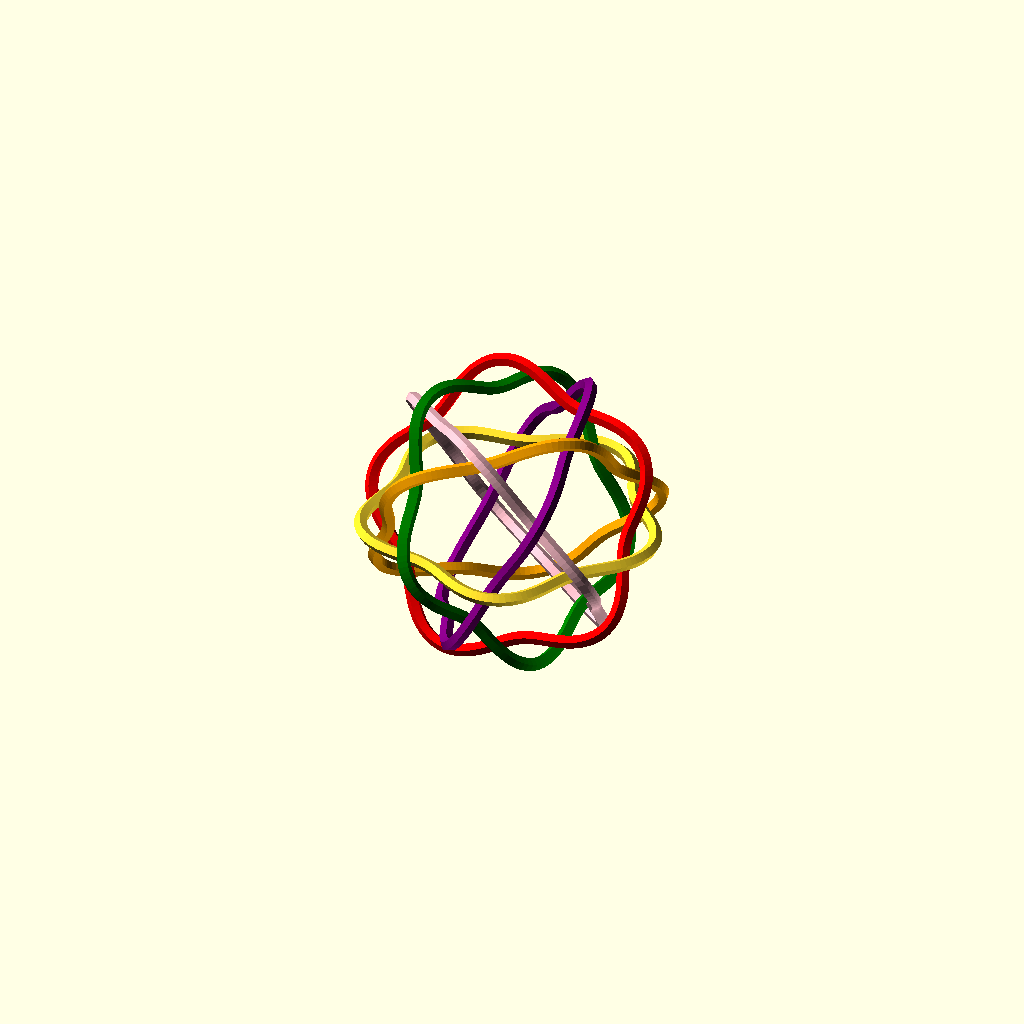
Cell 1: the model at its default parameters.
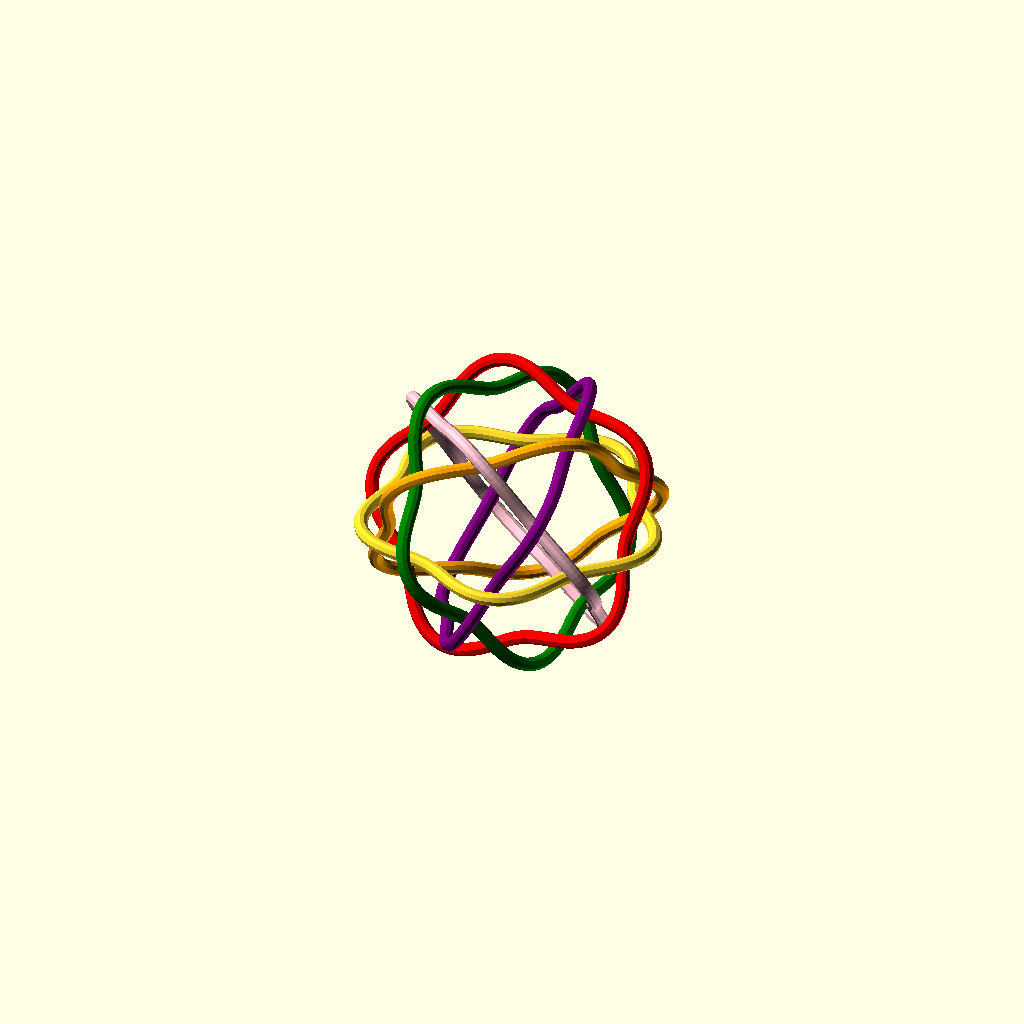
Cell 2: the same model with Sides = 10.
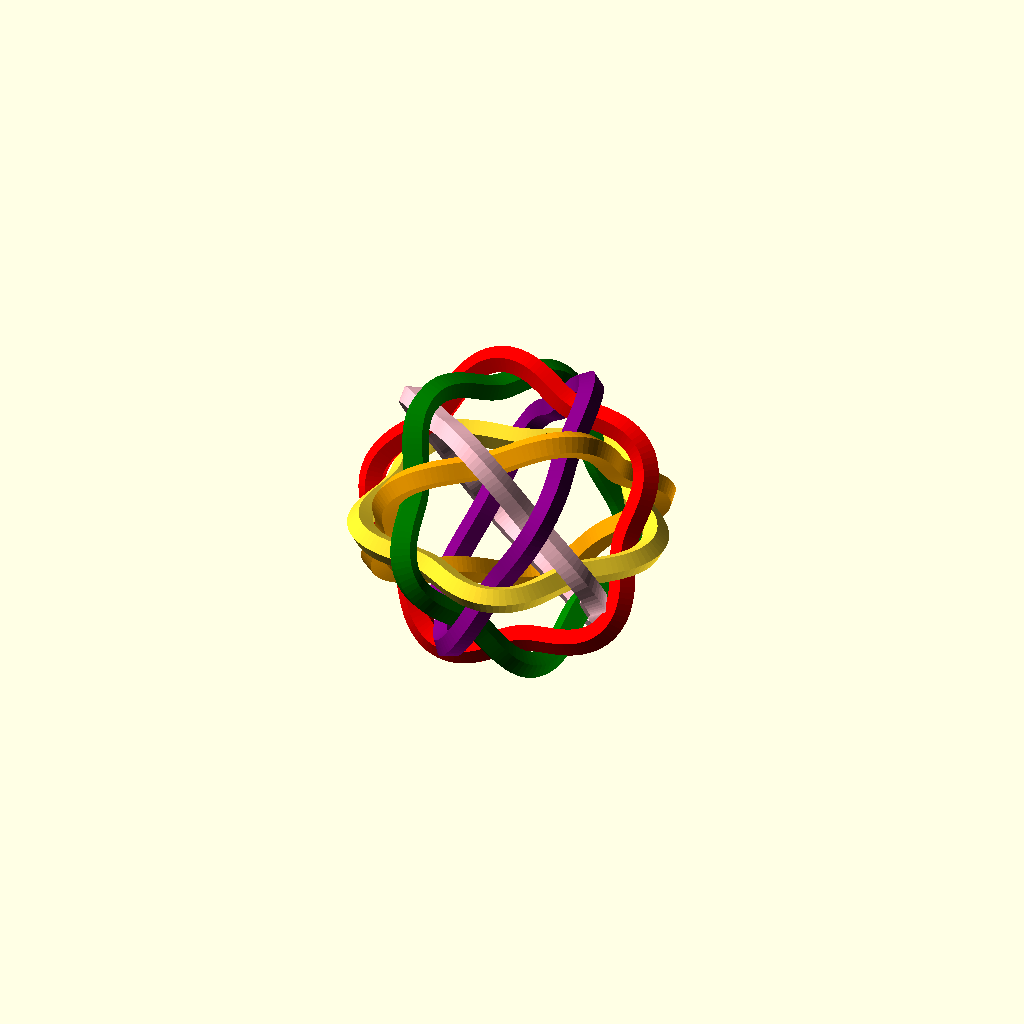
Cell 3: the same model with R = 0.1.
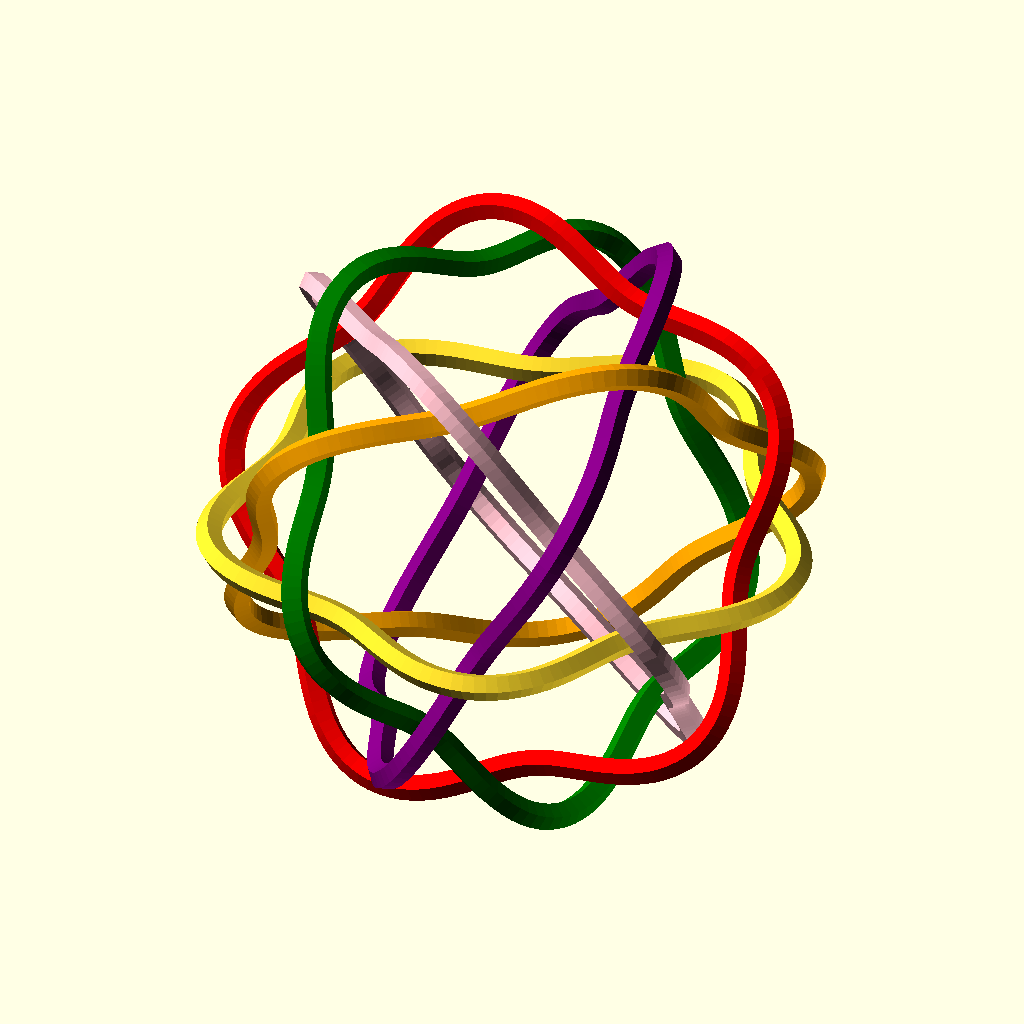
Cell 4: the same model with Scale = 40.
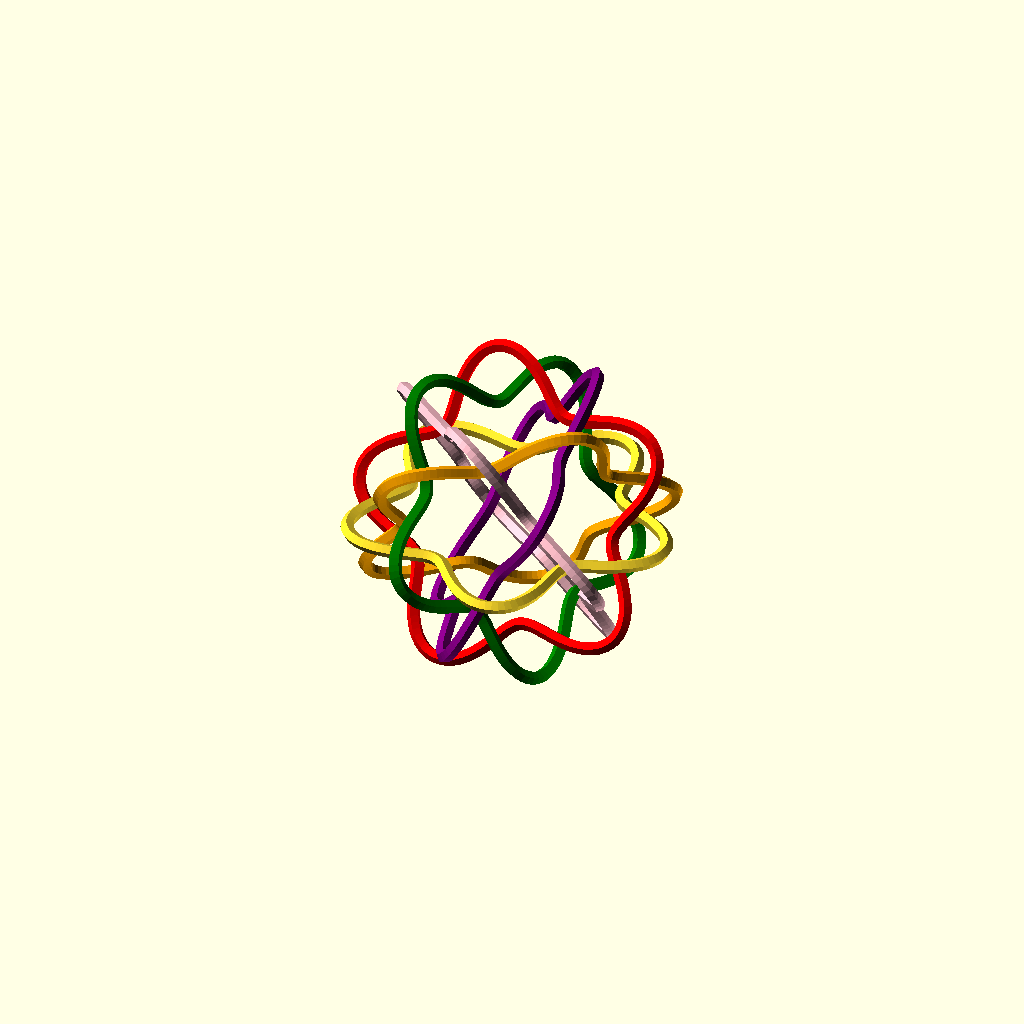
Cell 5 — B set to 0.2, the other parameters unchanged.
All cells are drawn from one camera (rotation 55°, 0°, 25°, orthographic, colour scheme Cornfield), so only the parameter changes between them.
The OpenSCAD source (orbit.scad):
// number of sides of rope - must be a divisor of 360
Sides=5;  
 // step size in degrees 
Step=2;  
 // rope radius
R=0.05;    
// overall scale
Scale=20; 
// depth of undulation 
B=0.1;
// link rotation  % of cycle  0.25 disjoint , 0 joint
p= 0.25;  

/* 1 + 5 loops, rotated at increments of 72 degress at an inclination of 60 degrees 
*/
colours=["red","green","pink","orange","purple","yellow"];

    scale(Scale) {
      rotate([0,0,-p*72])
              fun_knot(Step,R,Sides); 
       for (k =[0:4])
           color(colours[k]) 
              rotate([0,0,k * 72]) 
                rotate([60,0,0]) 
                   rotate([0,0,p*72])
                     fun_knot(Step,R,Sides);
   }

function f(t) =
   let (r= 1 + B * sin(5 *t))
   [ r*cos(t), r*sin(t), 0];            
            
// contributions  by nophead
// requires openscad development snapshot 
// with concat enabled  in edit/preferences/features 

// create a tube as a polyhedron 
// tube must be closed 

function m_translate(v) = [ [1, 0, 0, 0],
                            [0, 1, 0, 0],
                            [0, 0, 1, 0],
                            [v.x, v.y, v.z, 1  ] ];
                            
function m_rotate(v) =  [ [1,  0,         0,        0],
                          [0,  cos(v.x),  sin(v.x), 0],
                          [0, -sin(v.x),  cos(v.x), 0],
                          [0,  0,         0,        1] ]
                      * [ [ cos(v.y), 0,  -sin(v.y), 0],
                          [0,         1,  0,        0],
                          [ sin(v.y), 0,  cos(v.y), 0],
                          [0,         0,  0,        1] ]
                      * [ [ cos(v.z),  sin(v.z), 0, 0],
                          [-sin(v.z),  cos(v.z), 0, 0],
                          [ 0,         0,        1, 0],
                          [ 0,         0,        0, 1] ];
                            
function vec3(v) = [v.x, v.y, v.z];
function transform(v, m)  = vec3([v.x, v.y, v.z, 1] * m);
                            
function orient_to(centre,normal, p) = m_rotate([0, atan2(sqrt(pow(normal.x, 2) + pow(normal.y, 2)), normal.z), 0]) 
                     * m_rotate([0, 0, atan2(normal[1], normal[0])]) 
                     * m_translate(centre);

function circle_points(r = 1, sides, phase=45, a = 0) = 
    a <= 360 - 360 / sides
       ? concat([[r * sin(a + phase), r * cos(a + phase), 0]], circle_points(r, sides, phase,  a + 360 / sides)) 
       : [] ;

function loop_points(step, t = 0) = 
    t <= 360 -step
       ? concat([f(t)], loop_points(step, t + step)) 
       : [] ;

function transform_points(list, matrix, i = 0) = 
    i < len(list) 
       ? concat([ transform(list[i], matrix) ], transform_points(list, matrix, i + 1))
       : [];

function tube_points(loop, circle_points,  i = 0) = 
    (i < len(loop) - 1)
     ?  concat(transform_points(circle_points, orient_to(loop[i], loop[i + 1] - loop[i] )), 
               tube_points(loop, circle_points, i + 1)) 
     : transform_points(circle_points, orient_to(loop[i], loop[0] - loop[i] )) ;

function tube_faces(segs, sides, s, i = 0) =
     i < sides  
       ?  concat([[s * sides + i, 
                   s * sides + (i + 1) % sides, 
                 ((s + 1) % segs) * sides + (i + 1) % sides, 
                 ((s + 1) % segs) * sides + i]
                ], 
                tube_faces(segs, sides, s, i + 1))
      : [];
                                                    
function loop_faces(segs, sides, i = 0) = 
     i < segs 
        ? concat(tube_faces(segs, sides, i), loop_faces(segs, sides, i + 1)) 
        : [];

function curve_length(step,t=0) =
    t < 360
      ?  norm(f(t+step) - f(t)) + curve_length(step,t+step)
      :  0;

//  create a knot from function
module fun_knot(step,r,sides)  {
    circle_points = circle_points(r,sides);
    loop_points = loop_points(step);
    tube_points = tube_points(loop_points,circle_points);
    loop_faces = loop_faces(len(loop_points),sides);
    polyhedron(points = tube_points, faces = loop_faces);
};
Parameter table extracted from the source (name, type, default, range or options):
Sides: number, default 5
Step: number, default 2
R: number, default 0.05
Scale: number, default 20
B: number, default 0.1
p: number, default 0.25
